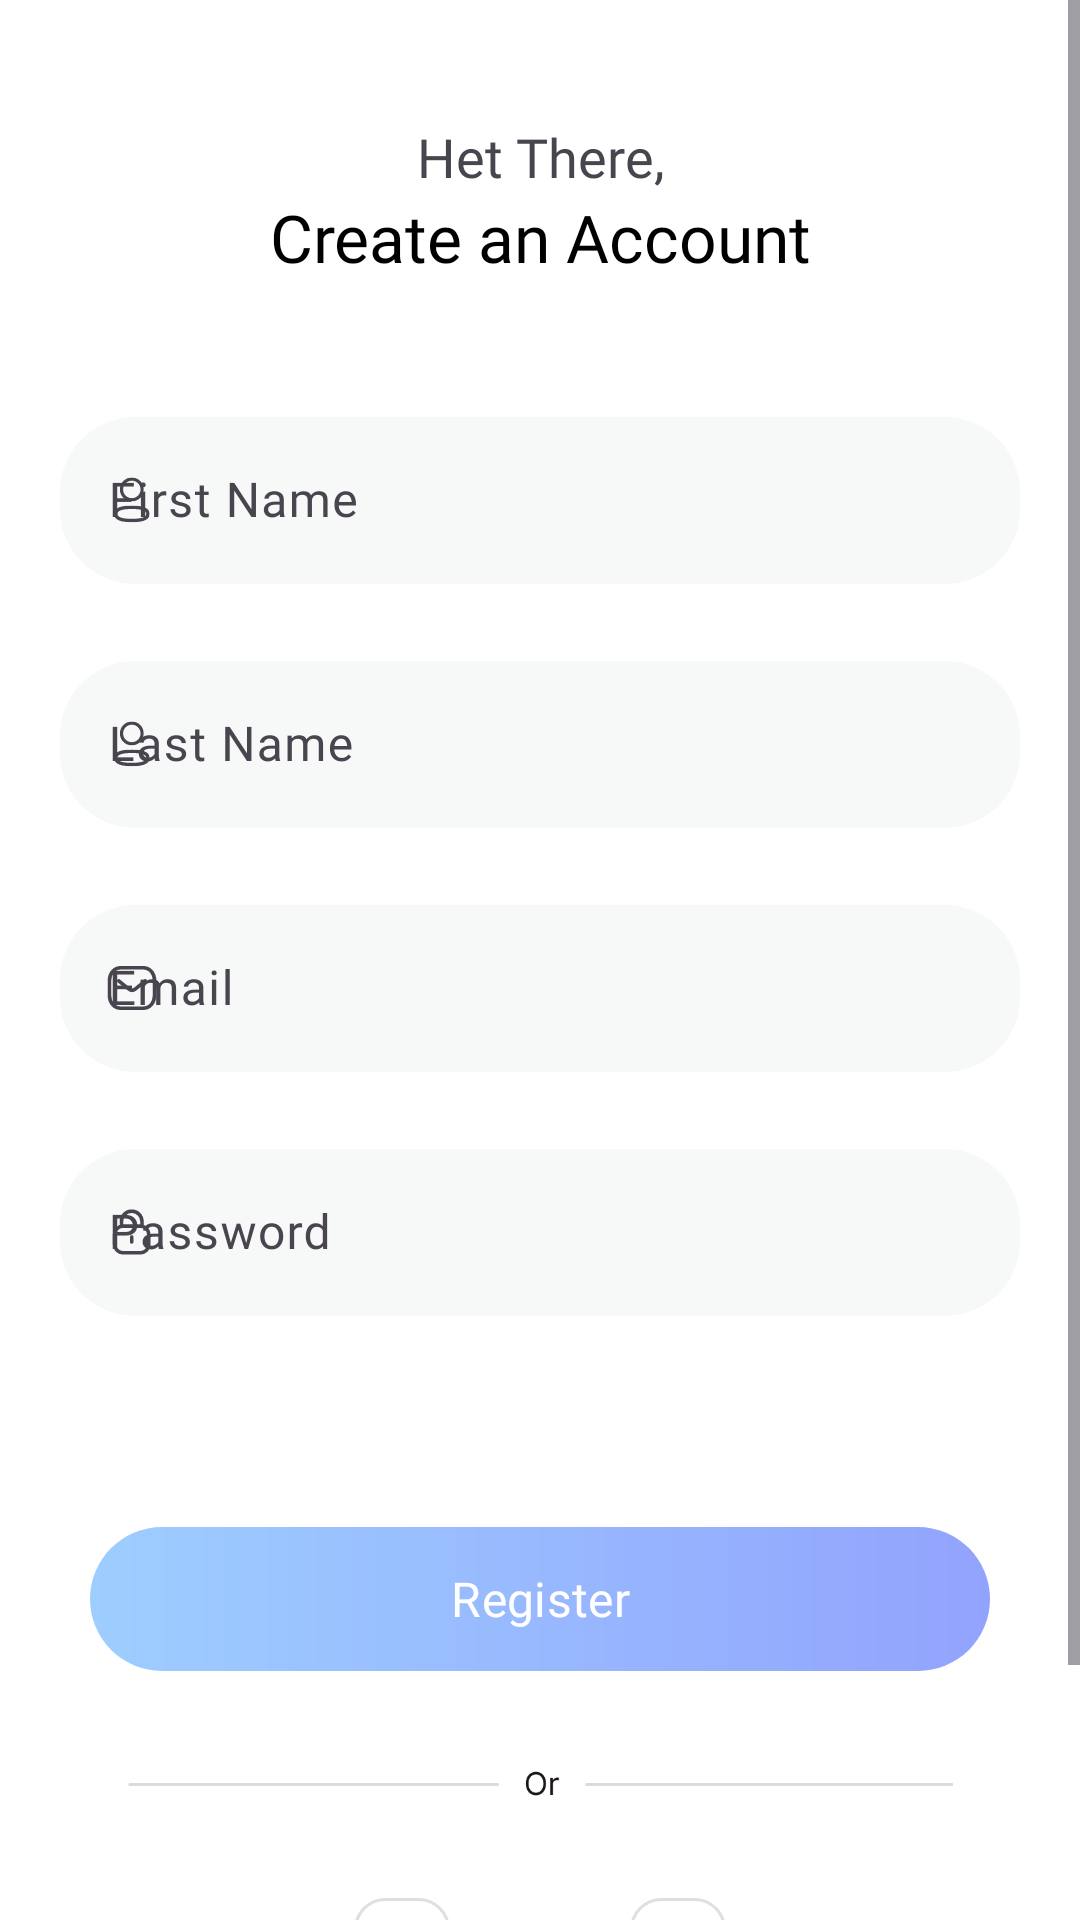

This screen was rendered from an Android layout file. Write that file and the resources it references.
<!-- AndroidManifest.xml: application theme Theme.EvoCharge -->
<!-- res/layout/fragment_sign_up.xml -->
<?xml version="1.0" encoding="utf-8"?>
<LinearLayout xmlns:android="http://schemas.android.com/apk/res/android"
    xmlns:app="http://schemas.android.com/apk/res-auto"
    xmlns:tools="http://schemas.android.com/tools"
    android:layout_width="match_parent"
    android:layout_height="match_parent"
    android:background="@color/white"
    android:orientation="vertical"
    tools:context=".ui.fragments.SignUpFragment">

    <ScrollView
        android:layout_width="match_parent"
        android:layout_height="match_parent">

        <LinearLayout
            android:layout_width="match_parent"
            android:layout_height="wrap_content"
            android:orientation="vertical">


            <TextView
                android:layout_width="match_parent"
                android:layout_height="wrap_content"
                android:layout_marginTop="40sp"
                android:fontFamily="@font/poppins_medium"
                android:text="Het There,"
                android:textAlignment="center"
                android:textSize="18sp" />

            <TextView
                android:layout_width="match_parent"
                android:layout_height="wrap_content"
                android:layout_marginBottom="20sp"
                android:fontFamily="@font/poppins_bold"
                android:text="Create an Account"
                android:textAlignment="center"
                android:textColor="@color/black"
                android:textSize="22sp" />

            <com.google.android.material.textfield.TextInputLayout
                android:id="@+id/userFirstName"
                android:layout_width="match_parent"
                android:layout_height="wrap_content"
                android:layout_marginStart="20sp"
                android:layout_marginTop="20sp"
                android:layout_marginEnd="20sp"
                app:errorEnabled="true"
                app:layout_constraintBottom_toTopOf="@+id/textInputLayout"
                app:layout_constraintEnd_toEndOf="parent"
                app:layout_constraintStart_toStartOf="parent"
                app:startIconDrawable="@drawable/profile">

                <com.google.android.material.textfield.TextInputEditText
                    android:id="@+id/etFirstName"
                    android:layout_width="match_parent"
                    android:layout_height="wrap_content"
                    android:background="@drawable/edittext_background"
                    android:fontFamily="@font/poppins_light"
                    android:hint="First Name" />
            </com.google.android.material.textfield.TextInputLayout>

            <com.google.android.material.textfield.TextInputLayout
                android:id="@+id/userLastName"
                android:layout_width="match_parent"
                android:layout_height="wrap_content"
                android:layout_marginStart="20sp"
                android:layout_marginEnd="20sp"
                app:errorEnabled="true"
                app:layout_constraintBottom_toTopOf="@+id/textInputLayout"
                app:layout_constraintEnd_toEndOf="parent"
                app:layout_constraintStart_toStartOf="parent"
                app:startIconDrawable="@drawable/profile">

                <com.google.android.material.textfield.TextInputEditText
                    android:id="@+id/etLastName"
                    android:layout_width="match_parent"
                    android:layout_height="wrap_content"
                    android:background="@drawable/edittext_background"
                    android:fontFamily="@font/poppins_light"
                    android:hint="Last Name" />
            </com.google.android.material.textfield.TextInputLayout>


            <com.google.android.material.textfield.TextInputLayout
                android:id="@+id/userEmail"
                android:layout_width="match_parent"
                android:layout_height="wrap_content"
                android:layout_marginStart="20sp"
                android:layout_marginEnd="20sp"
                app:errorEnabled="true"
                app:layout_constraintBottom_toTopOf="@+id/textInputLayout"
                app:layout_constraintEnd_toEndOf="parent"
                app:layout_constraintStart_toStartOf="parent"
                app:startIconDrawable="@drawable/ic_email">

                <com.google.android.material.textfield.TextInputEditText
                    android:id="@+id/etEmailName"
                    android:layout_width="match_parent"
                    android:layout_height="wrap_content"
                    android:background="@drawable/edittext_background"
                    android:fontFamily="@font/poppins_light"
                    android:inputType="textEmailAddress"
                    android:hint="Email" />
            </com.google.android.material.textfield.TextInputLayout>

            <com.google.android.material.textfield.TextInputLayout
                android:id="@+id/userPassword"
                android:layout_width="match_parent"
                android:layout_height="wrap_content"
                android:layout_marginStart="20sp"
                android:layout_marginEnd="20sp"
                app:errorEnabled="true"
                app:layout_constraintBottom_toTopOf="@+id/textInputLayout"
                app:layout_constraintEnd_toEndOf="parent"
                app:layout_constraintStart_toStartOf="parent"
                app:startIconDrawable="@drawable/ic_password">

                <com.google.android.material.textfield.TextInputEditText
                    android:id="@+id/etPassword"
                    android:layout_width="match_parent"
                    android:layout_height="wrap_content"
                    android:background="@drawable/edittext_background"
                    android:fontFamily="@font/poppins_light"
                    android:hint="Password"
                    android:inputType="textPassword" />
            </com.google.android.material.textfield.TextInputLayout>

            <Button
                android:id="@+id/btn_register"
                style="@style/Widget.Material3.Button"
                android:layout_width="match_parent"
                android:layout_height="wrap_content"
                android:layout_marginStart="30sp"
                android:layout_marginTop="50sp"
                android:layout_marginEnd="30sp"
                android:layout_marginBottom="30sp"
                android:background="@drawable/button_gradiant_background"
                android:clickable="true"
                android:focusable="true"
                android:fontFamily="@font/poppins_medium"
                android:padding="10sp"
                android:text="Register"
                android:textColor="@color/white"
                android:textSize="16sp"
                app:backgroundTint="@null"
                app:layout_constraintBottom_toBottomOf="parent"
                app:layout_constraintEnd_toEndOf="parent"
                app:layout_constraintStart_toStartOf="parent" />

            <ImageView
                android:layout_width="match_parent"
                android:layout_height="wrap_content"
                android:layout_marginStart="40sp"
                android:layout_marginEnd="40sp"
                android:adjustViewBounds="true"
                android:src="@drawable/or_icon" />

            <LinearLayout
                android:layout_width="match_parent"
                android:layout_height="wrap_content"
                android:gravity="center"
                android:orientation="horizontal">

                <Button
                    android:id="@+id/btn_google_login"
                    style="@style/Widget.Material3.Button.IconButton"
                    android:layout_width="wrap_content"
                    android:layout_height="wrap_content"
                    android:layout_margin="30sp"
                    android:background="@drawable/square_button_background"
                    android:padding="16sp"
                    app:backgroundTint="@null"
                    app:icon="@drawable/ic_google"
                    app:iconTint="@null"
                    app:layout_constraintBottom_toBottomOf="parent"
                    app:layout_constraintEnd_toEndOf="parent" />

                <Button
                    android:id="@+id/btn_facebook_login"
                    style="@style/Widget.Material3.Button.IconButton"
                    android:layout_width="wrap_content"
                    android:layout_height="wrap_content"
                    android:layout_margin="30sp"
                    android:background="@drawable/square_button_background"
                    android:padding="16sp"
                    app:backgroundTint="@null"
                    app:icon="@drawable/ic_facebook"
                    app:iconTint="@null"
                    app:layout_constraintBottom_toBottomOf="parent"
                    app:layout_constraintEnd_toEndOf="parent" />

            </LinearLayout>

            <LinearLayout
                android:layout_width="match_parent"
                android:layout_height="wrap_content"
                android:gravity="center"
                android:orientation="horizontal">

                <TextView
                    android:layout_width="0sp"
                    android:layout_height="wrap_content"
                    android:layout_weight="3"
                    android:fontFamily="@font/poppins_medium"
                    android:text="Already have an account?"
                    android:textAlignment="textEnd"
                    android:textSize="18sp" />

                <TextView
                    android:layout_width="0sp"
                    android:layout_height="wrap_content"
                    android:layout_marginStart="10sp"
                    android:layout_weight="1"
                    android:fontFamily="@font/poppins_medium"
                    android:text="Login"
                    android:textAlignment="textStart"
                    android:textColor="@color/light_blue"
                    android:textSize="18sp" />

            </LinearLayout>

        </LinearLayout>

    </ScrollView>


</LinearLayout>
<!-- resources referenced by this layout -->
<resources>
  <color name="black">#FF000000</color>
  <color name="light_blue">#99c0fe</color>
  <color name="white">#FFFFFFFF</color>
  <!-- drawable button_gradiant_background (drawable) -->
  <?xml version="1.0" encoding="utf-8"?>
  <shape xmlns:android="http://schemas.android.com/apk/res/android"
      android:shape="rectangle">
      <gradient
          android:startColor="#9DCEFF"
          android:endColor="#92A3FD"
          android:angle="0" />
  
      <corners
          android:bottomLeftRadius="30sp"
          android:bottomRightRadius="30sp"
          android:topLeftRadius="30sp"
          android:topRightRadius="30sp"/>
  </shape>
  <!-- drawable edittext_background (drawable) -->
  <shape xmlns:android="http://schemas.android.com/apk/res/android"
      android:shape="rectangle">
      <corners android:radius="25sp"/>
      <solid android:color="#f7f8f8"/>
  </shape>
  <!-- drawable ic_email (drawable) -->
  <vector xmlns:android="http://schemas.android.com/apk/res/android"
      android:width="18dp"
      android:height="16dp"
      android:viewportWidth="18"
      android:viewportHeight="16">
    <path
        android:pathData="M13.427,5.638L10.094,8.348C9.465,8.848 8.579,8.848 7.949,8.348L4.589,5.638"
        android:strokeLineJoin="round"
        android:strokeWidth="1.2"
        android:fillColor="#00000000"
        android:strokeColor="#7B6F72"
        android:strokeLineCap="round"/>
    <path
        android:pathData="M12.682,14.75C14.963,14.756 16.5,12.882 16.5,10.579V5.428C16.5,3.124 14.963,1.25 12.682,1.25H5.318C3.037,1.25 1.5,3.124 1.5,5.428V10.579C1.5,12.882 3.037,14.756 5.318,14.75H12.682Z"
        android:strokeLineJoin="round"
        android:strokeWidth="1.2"
        android:fillColor="#00000000"
        android:fillType="evenOdd"
        android:strokeColor="#7B6F72"
        android:strokeLineCap="round"/>
  </vector>
  <!-- drawable ic_password (drawable) -->
  <vector xmlns:android="http://schemas.android.com/apk/res/android"
      android:width="14dp"
      android:height="16dp"
      android:viewportWidth="14"
      android:viewportHeight="16">
    <path
        android:pathData="M10.318,6.086V4.476C10.318,2.591 8.789,1.062 6.904,1.062C5.02,1.054 3.485,2.575 3.477,4.461V4.476V6.086"
        android:strokeLineJoin="round"
        android:strokeWidth="1.2"
        android:fillColor="#00000000"
        android:strokeColor="#7B6F72"
        android:strokeLineCap="round"/>
    <path
        android:pathData="M9.762,14.937H4.032C2.461,14.937 1.188,13.664 1.188,12.093V8.876C1.188,7.305 2.461,6.032 4.032,6.032H9.762C11.333,6.032 12.606,7.305 12.606,8.876V12.093C12.606,13.664 11.333,14.937 9.762,14.937Z"
        android:strokeLineJoin="round"
        android:strokeWidth="1.2"
        android:fillColor="#00000000"
        android:fillType="evenOdd"
        android:strokeColor="#7B6F72"
        android:strokeLineCap="round"/>
    <path
        android:pathData="M6.897,9.652V11.318"
        android:strokeLineJoin="round"
        android:strokeWidth="1.2"
        android:fillColor="#00000000"
        android:strokeColor="#7B6F72"
        android:strokeLineCap="round"/>
  </vector>
  <!-- drawable square_button_background (drawable) -->
  <?xml version="1.0" encoding="utf-8"?>
  <shape xmlns:android="http://schemas.android.com/apk/res/android"
      android:shape="rectangle">
      <solid android:color="@color/white"/>
  
      <corners android:radius="10sp"/>
  
      <stroke android:color="@color/GreyTransparent" android:width="1sp"/>
  </shape>
  <style name="Theme.EvoCharge" parent="Base.Theme.EvoCharge" />
  <color name="GreyTransparent">#55A0A0A0</color>
  <style name="Base.Theme.EvoCharge" parent="Theme.Material3.DayNight.NoActionBar">
          <item name="colorPrimary">@color/blue</item>
          <item name="colorOnPrimary">@color/purple</item>
          <item name="android:statusBarColor">@android:color/transparent</item>
          <item name="android:windowLightStatusBar">true</item>
      </style>
  <color name="blue">#92A3FD</color>
  <color name="purple">#C58BF2</color>
</resources>
